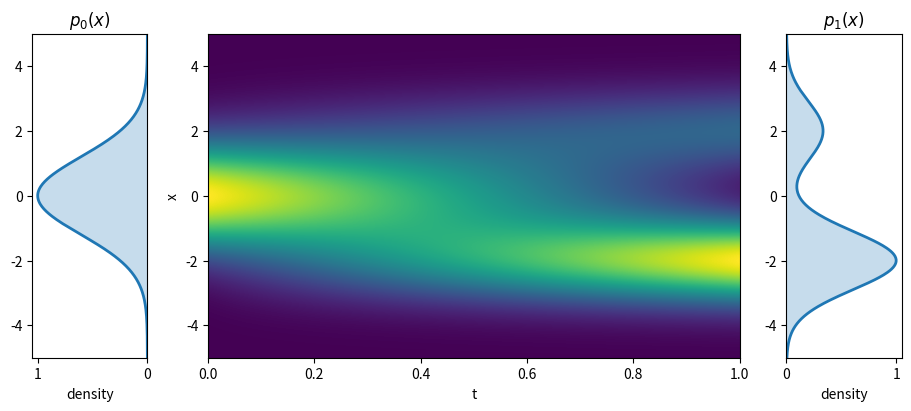

The matplotlib source for this figure:
# Visualising a probability path p_t(x) interpolating between two 1D distributions.
#
# p0 = single Gaussian (our "noise" or starting distribution)
# p1 = mixture of two Gaussians (our "data" or target distribution)
# p_t = (1-t)*p0 + t*p1  (simple linear interpolation of densities)
#
# The plot shows:
#   - left panel:   p0 (the source)
#   - middle panel:  heatmap of p_t(x) as t goes from 0 to 1
#   - right panel:  p1 (the target)

import numpy as np
import matplotlib.pyplot as plt
from matplotlib.gridspec import GridSpec


def normal_pdf(x, mu, sigma):
    """Standard Gaussian PDF."""
    return np.exp(-0.5 * ((x - mu) / sigma) ** 2) / (np.sqrt(2 * np.pi) * sigma)


def p0(x):
    """Source distribution: a single Gaussian centred at 0."""
    return normal_pdf(x, mu=0.0, sigma=1.2)


def p1(x):
    """Target distribution: mixture of two Gaussians (75/25 weighting)."""
    w = 0.75
    return w * normal_pdf(x, mu=-2, sigma=0.9) + (1 - w) * normal_pdf(x, mu=2, sigma=0.9)


def p_t(t, x):
    """Interpolated density at time t: linear blend of p0 and p1."""
    return (1.0 - t) * p0(x) + t * p1(x)


def make_plot():
    xs = np.linspace(-5, 5, 400)
    ts = np.linspace(0, 1, 300)

    # build a 2D density grid: P[x_index, t_index]
    P = np.stack([p_t(t, xs) for t in ts], axis=1)

    # normalise the endpoint curves so they look nice as side plots
    pL = P[:, 0]
    pR = P[:, -1]
    pL = pL / (pL.max() + 1e-12)
    pR = pR / (pR.max() + 1e-12)

    fig = plt.figure(figsize=(9, 4), constrained_layout=True)
    gs = GridSpec(1, 3, figure=fig, width_ratios=[1.3, 6.0, 1.3], wspace=0.05)

    axL = fig.add_subplot(gs[0, 0])
    axM = fig.add_subplot(gs[0, 1], sharey=axL)
    axR = fig.add_subplot(gs[0, 2], sharey=axL)

    # --- middle: heatmap of p_t(x) over time ---
    im = axM.imshow(
        P,
        origin="lower",
        aspect="auto",
        extent=[ts[0], ts[-1], xs[0], xs[-1]],
        cmap="viridis",
        interpolation="bilinear",
    )
    axM.set_xlabel("t")
    axM.set_ylabel("x")

    # --- left: source distribution p0 ---
    axL.fill_betweenx(xs, 0, pL, alpha=0.25)
    axL.plot(pL, xs, lw=2)
    axL.set_title(r"$p_0(x)$")
    axL.set_xlabel("density")
    axL.invert_xaxis()  # bulge outward to the left
    axL.set_xlim(1.05, 0)

    # --- right: target distribution p1 ---
    axR.fill_betweenx(xs, 0, pR, alpha=0.25)
    axR.plot(pR, xs, lw=2)
    axR.set_title(r"$p_1(x)$")
    axR.set_xlabel("density")
    axR.set_xlim(0, 1.05)

    plt.show()


if __name__ == "__main__":
    make_plot()
